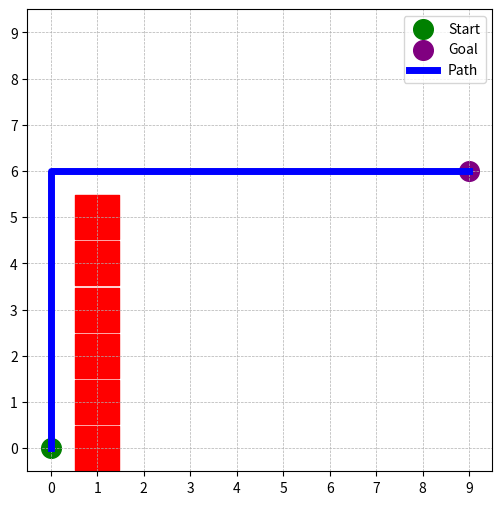

This figure's Python source:
import heapq
import numpy as np
import matplotlib.pyplot as plt

class Node:
    def __init__(self, position, parent=None, g=0, h=0):
        self.position = position
        self.parent = parent
        self.g = g  # Start to current node cost
        self.h = h  # Distance to goal cost
        self.f = g + h  # Total cost

    def __lt__(self, other):
        return self.f < other.f  # Needed for priority queue sorting

def get_dist(a, b):
    # Uncool but computationally nice way to do distance
    return abs(a[0] - b[0]) + abs(a[1] - b[1])

def a_star(grid, start, goal):
    open_set = []
    closed_set = set()
    start_node = Node(start, None, 0, get_dist(start, goal))
    
    heapq.heappush(open_set, start_node)
    
    while open_set:
        current_node = heapq.heappop(open_set)
        
        if current_node.position == goal:
            path = []
            while current_node:
                path.append(current_node.position)
                current_node = current_node.parent
            return path[::-1]  # Reverse to get correct order
        
        closed_set.add(current_node.position)
        
        for dx, dy in [(-1, 0), (1, 0), (0, -1), (0, 1)]:  # Up, Down, Left, Right
            neighbor_pos = (current_node.position[0] + dx, current_node.position[1] + dy)
            
            if (0 <= neighbor_pos[0] < len(grid) and 
                0 <= neighbor_pos[1] < len(grid[0]) and 
                grid[neighbor_pos[0]][neighbor_pos[1]] == 0 and 
                neighbor_pos not in closed_set):
                
                g_cost = current_node.g + 1
                h_cost = get_dist(neighbor_pos, goal)
                neighbor_node = Node(neighbor_pos, current_node, g_cost, h_cost)

                if not any(node.position == neighbor_pos and node.f <= neighbor_node.f for node in open_set):
                    heapq.heappush(open_set, neighbor_node)

    return None  # No path found

def plot_path(grid, path, start, goal):
    grid_size = np.array(grid).shape

    fig, ax = plt.subplots(figsize=(6, 6))
    ax.set_xlim(-0.5, grid_size[1] - 0.5)
    ax.set_ylim(-0.5, grid_size[0] - 0.5)
    ax.set_xticks(range(grid_size[1]))
    ax.set_yticks(range(grid_size[0]))
    ax.grid(True, which="both", linestyle="--", linewidth=0.5)

    # Obstacles
    for x in range(grid_size[0]):
        for y in range(grid_size[1]):
            if grid[x][y] == 1:
                ax.scatter(y, grid_size[0] - x - 1, color="red", s=1000, marker="s")

    # Start and Goal
    ax.scatter(start[1], grid_size[0] - start[0] - 1, color="green", s=200, label="Start", marker="o")
    ax.scatter(goal[1], grid_size[0] - goal[0] - 1, color="purple", s=200, label="Goal", marker="o")

    # Path
    if path:
        path_x = [p[1] for p in path]
        path_y = [grid_size[0] - p[0] - 1 for p in path]
        ax.plot(path_x, path_y, color="blue", linewidth=5, label="Path")

    ax.legend()
    plt.show()



# Example grid (0 = walkable, 1 = obstacle)
grid = [
    [0, 0, 0, 0, 0, 0, 0, 0, 0, 0],
    [0, 0, 0, 0, 0, 0, 0, 0, 0, 0],
    [0, 0, 0, 0, 0, 0, 0, 0, 0, 0],
    [0, 0, 0, 0, 0, 0, 0, 0, 0, 0],
    [0, 1, 0, 0, 0, 0, 0, 0, 0, 0],
    [0, 1, 0, 0, 0, 0, 0, 0, 0, 0],
    [0, 1, 0, 0, 0, 0, 0, 0, 0, 0],
    [0, 1, 0, 0, 0, 0, 0, 0, 0, 0],
    [0, 1, 0, 0, 0, 0, 0, 0, 0, 0],
    [0, 1, 0, 0, 0, 0, 0, 0, 0, 0]
]

start = (9, 0)
goal = (3, 9)

path = a_star(grid, start, goal)

if path:
    print("Path:", path)
    plot_path(grid, path, start, goal)
else:
    print("No path found.")